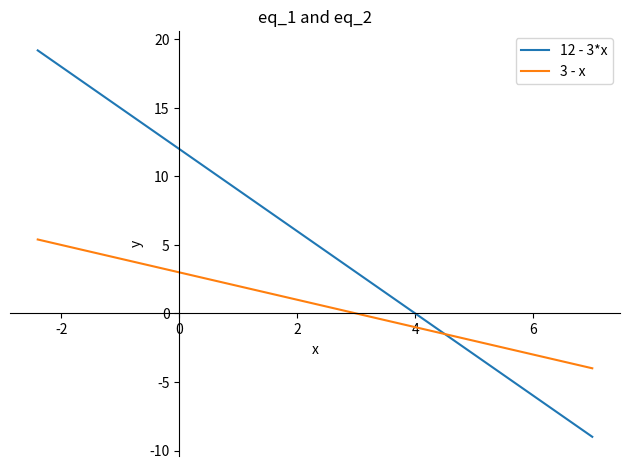
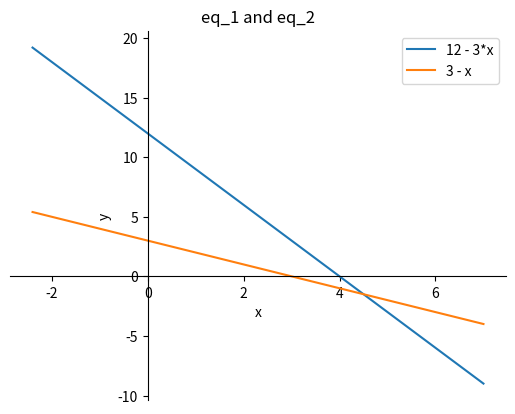

The matplotlib source for these figures, in order:
"""
SumPy  - formulas solvation 
"""

from matplotlib.pyplot import legend
from sympy import symbols, solve, pprint, Symbol, plot

"""
x, a, t, c, y = symbols('x, a, t, c, y')
eq = a*t + (1/2)*a*t - c
t_eq = solve(eq, t, dict=True)
pprint(t_eq)
"""

print()
# _____________linear algebra_______________________________
print(' _____________linear algebra_______________________________')
x = Symbol('x')
y = Symbol('y')
eq_1 = 2*x + 2*y - 6  # equation 1
print(f'eq_1 = {eq_1}')
eq_2 = 3*x + y - 12   # equation 2
print(f'eq_2 = {eq_2}')
print()
eq_1_2 = solve((eq_1, eq_2), dict=True)  # solving eq1 vs eq2 - remember about brackets between eq_1 and eq_2 !!!!!!!!!!!!!!
print('eq_1 == eq_2 solution:')
pprint(eq_1_2)
print()

# checking correctness 
solv_1 = eq_1_2[0]

print('x =', solv_1[x])
print('y =', solv_1[y])
solv_ = eq_1.subs({x:solv_1[x], y:solv_1[y]})
print(f"Solution of the equation 0 = {eq_1} with x = {solv_1[x]} and y = {solv_1[y]} is equal :", solv_)
print()

print('x =', solv_1[x])
print('y =', solv_1[y])
solv__ = eq_2.subs({x:solv_1[x], y:solv_1[y]})
print(f"Solution of the equation 0 = {eq_2} with x = {solv_1[x]} and y = {solv_1[y]} is equal :", solv__)


# plotin eq_1 and eq_2
yy = solve(eq_1, y)
print(yy)
xx = solve(eq_2, y)
print(xx)
p = plot(xx[0], yy[0], (x, -2.4, 7), title='eq_1 and eq_2', xlabel= 'x', ylabel='y', legend=True)

# saving plot as a picture
p.save('eq_1 vs eq_2.png')
